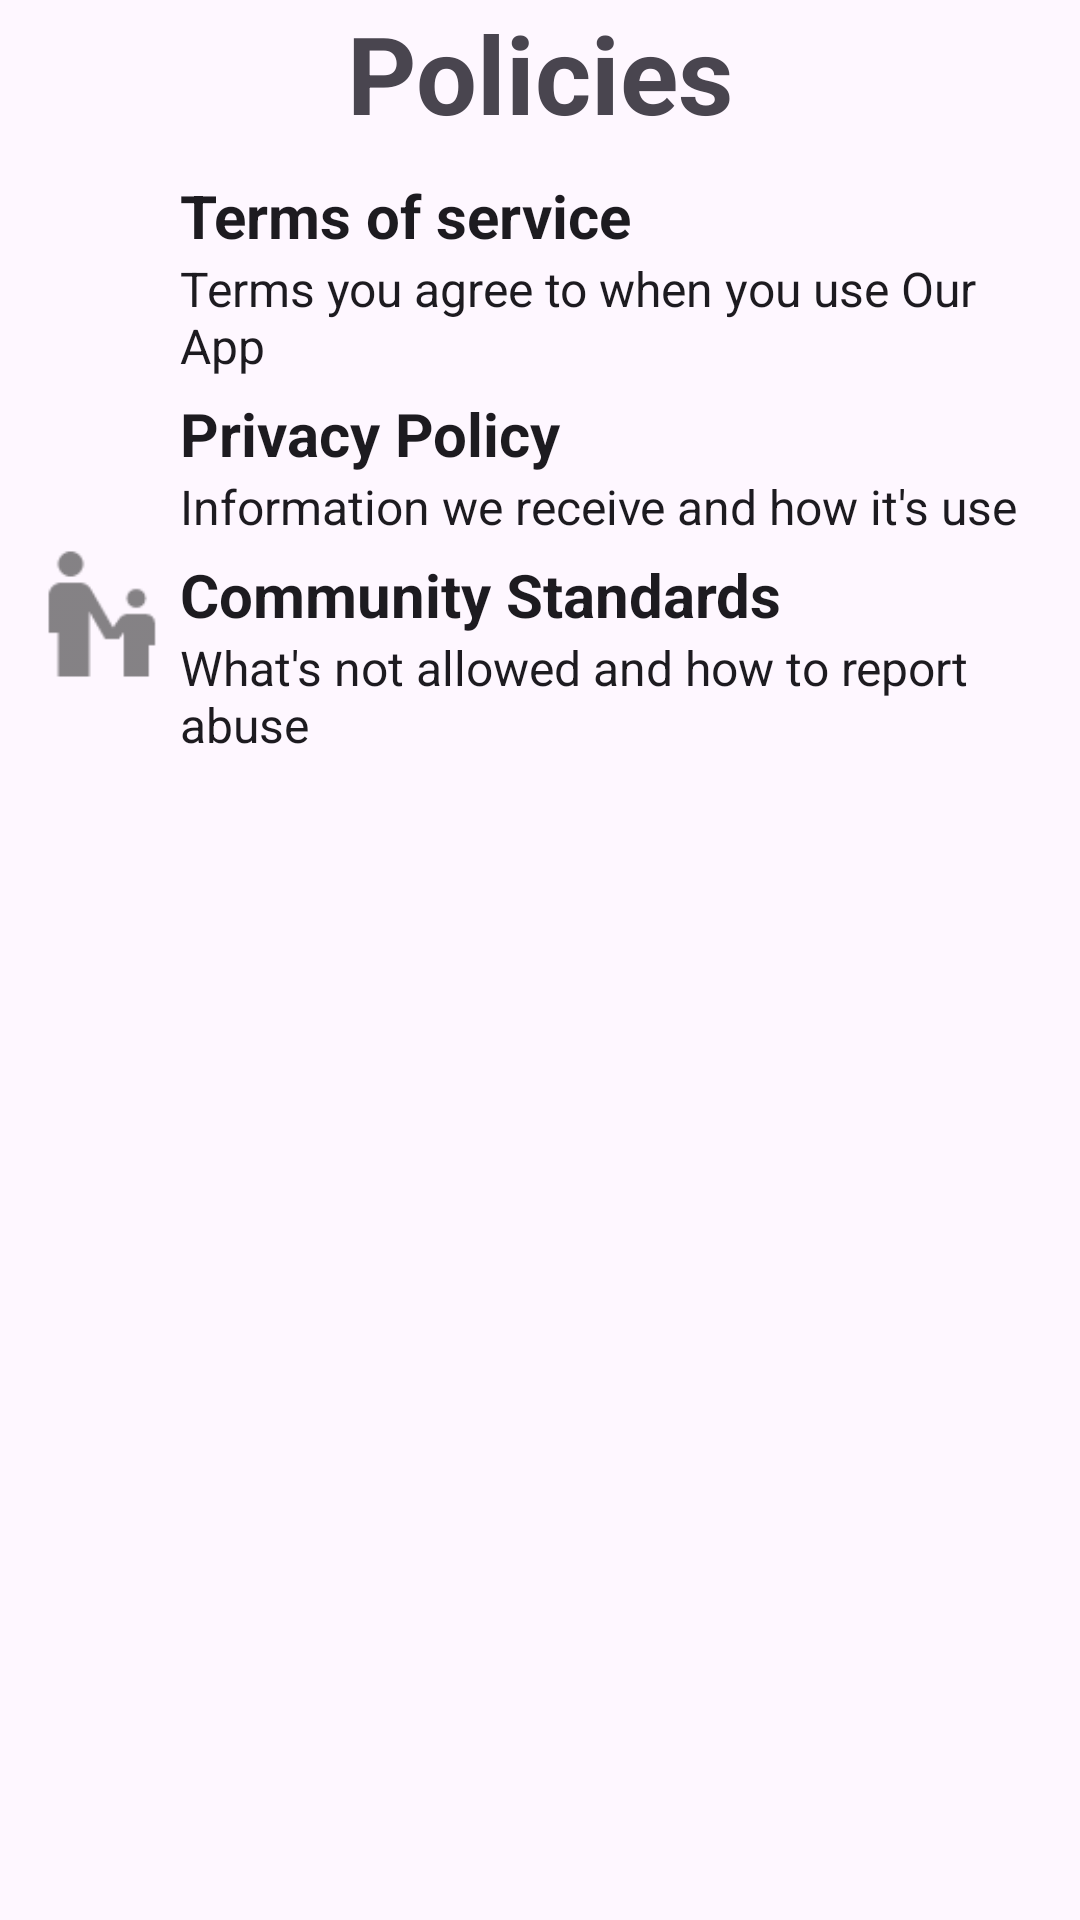

Android layout source for this screen:
<!-- AndroidManifest.xml: application theme Theme.PRM_Final -->
<!-- res/layout/activity_policy.xml -->
<?xml version="1.0" encoding="utf-8"?>
<LinearLayout xmlns:android="http://schemas.android.com/apk/res/android"
    xmlns:app="http://schemas.android.com/apk/res-auto"
    xmlns:tools="http://schemas.android.com/tools"
    android:layout_width="match_parent"
    android:layout_height="match_parent"
    android:orientation="vertical"
    tools:context=".Services.PolicyActivity">

    <LinearLayout
        android:layout_width="match_parent"
        android:layout_height="wrap_content"
        android:layout_weight="0"
        android:orientation="vertical">

        <TextView
            android:layout_width="match_parent"
            android:layout_height="wrap_content"
            android:gravity="center"
            android:text="Policies"
            android:textSize="36dp"
            android:textStyle="bold" />
    </LinearLayout>

    <LinearLayout
        android:layout_width="match_parent"
        android:layout_height="wrap_content"
        android:layout_marginLeft="10dp"
        android:layout_marginTop="10dp"
        android:layout_marginRight="10dp"
        android:layout_weight="1"
        android:orientation="vertical">

        <LinearLayout
            android:layout_width="match_parent"
            android:layout_height="wrap_content"
            android:orientation="horizontal">

            <ImageView
                android:layout_width="50dp"
                android:layout_height="50dp"
                android:src="@drawable/ic_term_of_service" />

            <LinearLayout
                android:layout_width="wrap_content"
                android:layout_height="wrap_content"
                android:orientation="vertical">


                <TextView
                    style="@style/PolicyName"
                    android:layout_width="match_parent"
                    android:layout_height="wrap_content"
                    android:text="Terms of service" />

                <TextView
                    style="@style/PolicyContent"
                    android:layout_width="wrap_content"
                    android:layout_height="wrap_content"
                    android:text="Terms you agree to when you use Our App" />
            </LinearLayout>
        </LinearLayout>

        <LinearLayout
            android:layout_width="match_parent"
            android:layout_height="wrap_content"
            android:orientation="horizontal">

            <ImageView
                android:layout_width="50dp"
                android:layout_height="50dp"
                android:src="@drawable/ic_privacy_policy" />

            <LinearLayout
                android:layout_width="wrap_content"
                android:layout_height="wrap_content"
                android:layout_marginTop="5dp"
                android:orientation="vertical">

                <TextView
                    style="@style/PolicyName"
                    android:layout_width="match_parent"
                    android:layout_height="wrap_content"
                    android:text="Privacy Policy" />

                <TextView
                    style="@style/PolicyContent"
                    android:layout_width="wrap_content"
                    android:layout_height="wrap_content"
                    android:text="Information we receive and how it's use" />
            </LinearLayout>
        </LinearLayout>

        <LinearLayout
            android:layout_width="match_parent"
            android:layout_height="wrap_content"
            android:orientation="horizontal">

            <ImageView
                android:layout_width="50dp"
                android:layout_height="50dp"
                android:src="@drawable/ic_community" />

            <LinearLayout
                android:layout_width="wrap_content"
                android:layout_height="wrap_content"
                android:layout_marginTop="5dp"
                android:orientation="vertical">

                <TextView
                    style="@style/PolicyName"
                    android:layout_width="match_parent"
                    android:layout_height="wrap_content"
                    android:text="Community Standards" />

                <TextView
                    style="@style/PolicyContent"
                    android:layout_width="wrap_content"
                    android:layout_height="wrap_content"
                    android:text="What's not allowed and how to report abuse" />
            </LinearLayout>
        </LinearLayout>
    </LinearLayout>
</LinearLayout>
<!-- resources referenced by this layout -->
<resources>
  <!-- drawable ic_community: png bitmap (drawable-hdpi, 419 bytes) -->
  <style name="PolicyContent" parent="TextAppearance.AppCompat">
          <item name="android:textSize">16dp</item>
      </style>
  <style name="PolicyName" parent="TextAppearance.AppCompat">
          <item name="android:textSize">20dp</item>
          <item name="android:textStyle">bold</item>
      </style>
  <style name="Theme.PRM_Final" parent="Base.Theme.PRM_Final" />
  <style name="Base.Theme.PRM_Final" parent="Theme.Material3.DayNight.NoActionBar">
          
          
      </style>
</resources>
